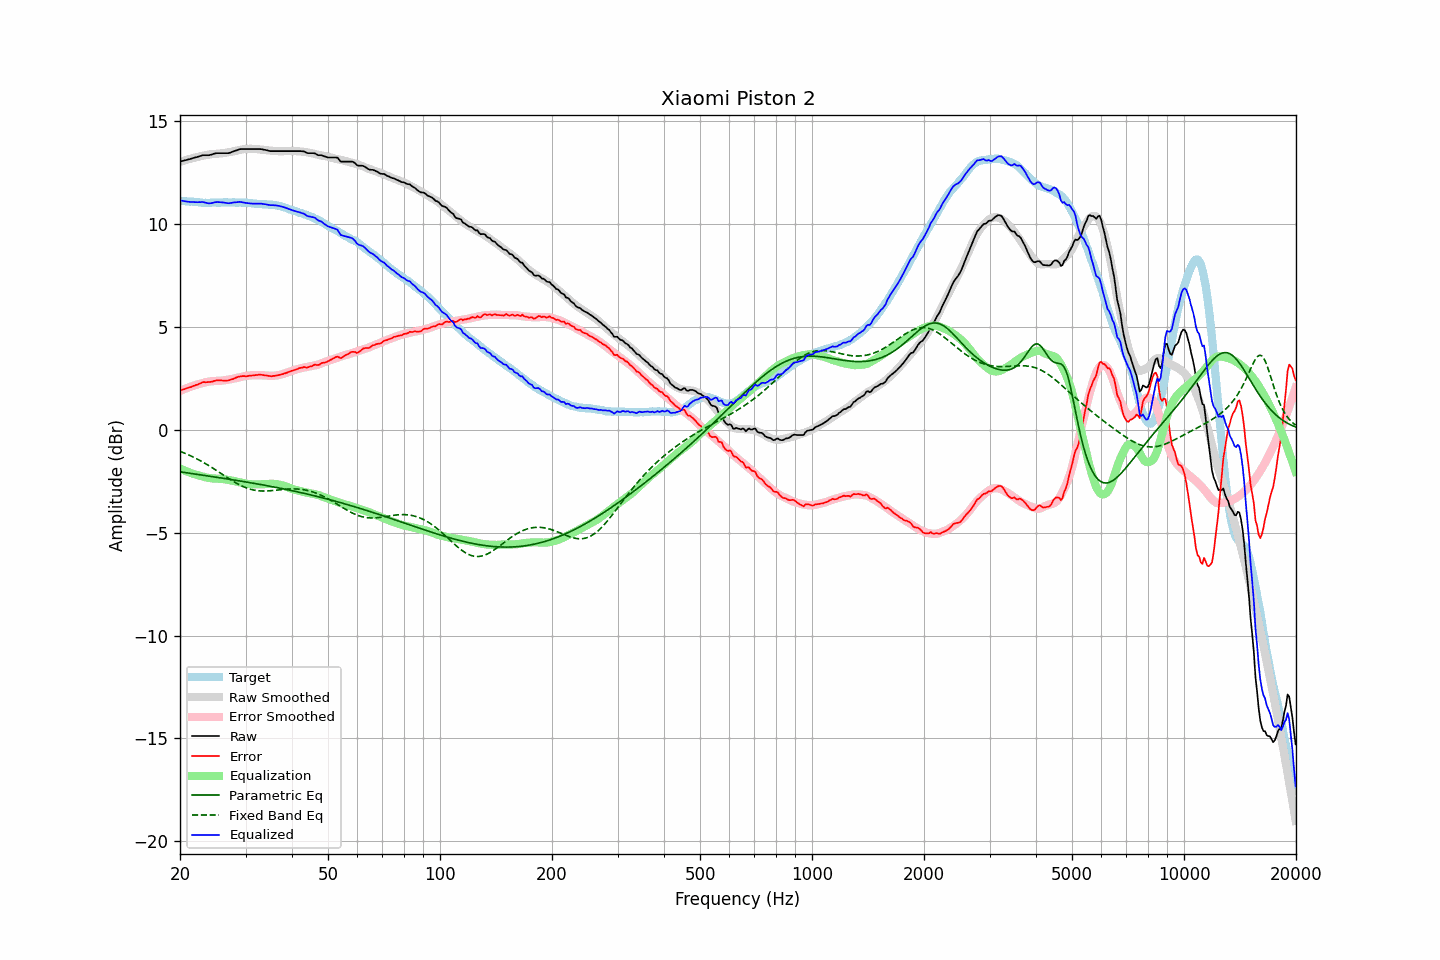

Values plotted in this chart, from the file beside it:
frequency, raw, error, smoothed, error_smoothed, equalization, parametric_eq, fixed_band_eq, equalized_raw, equalized_smoothed, target
20.00, 13.04, 1.90, 13.02, 1.88, -1.88, -2.04, -1.05, 11.15, 11.14, 11.14
20.20, 13.06, 1.93, 13.05, 1.92, -1.92, -2.05, -1.08, 11.14, 11.13, 11.13
20.40, 13.08, 1.96, 13.07, 1.95, -1.95, -2.06, -1.11, 11.12, 11.12, 11.12
20.61, 13.09, 1.98, 13.10, 1.99, -1.99, -2.08, -1.14, 11.11, 11.11, 11.12
20.81, 13.12, 2.02, 13.12, 2.02, -2.02, -2.09, -1.17, 11.10, 11.10, 11.10
21.02, 13.14, 2.04, 13.14, 2.05, -2.05, -2.10, -1.21, 11.09, 11.10, 11.10
21.23, 13.16, 2.07, 13.17, 2.08, -2.08, -2.11, -1.24, 11.08, 11.09, 11.09
21.44, 13.18, 2.08, 13.19, 2.11, -2.11, -2.12, -1.28, 11.07, 11.08, 11.10
21.66, 13.20, 2.12, 13.21, 2.13, -2.13, -2.13, -1.32, 11.07, 11.07, 11.09
21.87, 13.23, 2.15, 13.23, 2.16, -2.16, -2.15, -1.35, 11.07, 11.07, 11.08
22.09, 13.25, 2.18, 13.25, 2.18, -2.18, -2.16, -1.39, 11.06, 11.06, 11.07
22.31, 13.27, 2.20, 13.26, 2.21, -2.21, -2.17, -1.43, 11.06, 11.06, 11.07
22.54, 13.29, 2.24, 13.28, 2.23, -2.23, -2.18, -1.48, 11.07, 11.05, 11.06
22.76, 13.32, 2.27, 13.30, 2.25, -2.25, -2.19, -1.52, 11.07, 11.05, 11.05
22.99, 13.35, 2.31, 13.32, 2.27, -2.27, -2.20, -1.56, 11.07, 11.05, 11.04
23.22, 13.35, 2.32, 13.33, 2.29, -2.29, -2.22, -1.61, 11.05, 11.04, 11.03
23.45, 13.35, 2.31, 13.35, 2.31, -2.31, -2.23, -1.65, 11.03, 11.04, 11.04
23.69, 13.35, 2.32, 13.36, 2.33, -2.33, -2.24, -1.70, 11.02, 11.04, 11.03
23.92, 13.35, 2.32, 13.38, 2.34, -2.34, -2.25, -1.75, 11.00, 11.03, 11.03
24.16, 13.37, 2.33, 13.39, 2.35, -2.35, -2.26, -1.79, 11.01, 11.03, 11.04
24.40, 13.39, 2.34, 13.40, 2.36, -2.36, -2.28, -1.84, 11.02, 11.04, 11.05
24.65, 13.42, 2.37, 13.41, 2.37, -2.37, -2.29, -1.89, 11.05, 11.04, 11.05
24.89, 13.44, 2.39, 13.41, 2.37, -2.37, -2.30, -1.94, 11.06, 11.04, 11.05
25.14, 13.45, 2.41, 13.42, 2.38, -2.38, -2.31, -1.99, 11.07, 11.04, 11.04
25.39, 13.45, 2.41, 13.42, 2.38, -2.38, -2.32, -2.05, 11.07, 11.04, 11.04
25.65, 13.45, 2.41, 13.43, 2.38, -2.38, -2.34, -2.10, 11.06, 11.05, 11.04
25.91, 13.45, 2.40, 13.44, 2.39, -2.39, -2.35, -2.15, 11.06, 11.05, 11.05
26.16, 13.45, 2.39, 13.45, 2.40, -2.40, -2.36, -2.20, 11.05, 11.05, 11.06
26.43, 13.45, 2.39, 13.46, 2.41, -2.41, -2.37, -2.25, 11.04, 11.05, 11.06
26.69, 13.45, 2.39, 13.47, 2.42, -2.42, -2.38, -2.30, 11.02, 11.05, 11.06
26.96, 13.45, 2.40, 13.49, 2.44, -2.44, -2.40, -2.35, 11.01, 11.05, 11.05
27.23, 13.47, 2.42, 13.50, 2.45, -2.45, -2.41, -2.40, 11.01, 11.05, 11.05
27.50, 13.50, 2.45, 13.51, 2.46, -2.46, -2.42, -2.45, 11.03, 11.05, 11.05
27.77, 13.53, 2.47, 13.53, 2.48, -2.48, -2.43, -2.50, 11.04, 11.05, 11.06
28.05, 13.56, 2.50, 13.55, 2.50, -2.50, -2.45, -2.55, 11.06, 11.05, 11.06
28.33, 13.58, 2.54, 13.57, 2.52, -2.52, -2.46, -2.59, 11.06, 11.05, 11.04
28.62, 13.60, 2.57, 13.59, 2.54, -2.54, -2.47, -2.63, 11.07, 11.05, 11.04
28.90, 13.64, 2.59, 13.60, 2.56, -2.56, -2.48, -2.68, 11.08, 11.04, 11.05
29.19, 13.65, 2.60, 13.62, 2.57, -2.57, -2.50, -2.71, 11.07, 11.04, 11.05
29.48, 13.65, 2.61, 13.63, 2.59, -2.59, -2.51, -2.75, 11.05, 11.04, 11.04
29.78, 13.65, 2.61, 13.64, 2.61, -2.61, -2.52, -2.79, 11.04, 11.04, 11.04
30.08, 13.65, 2.60, 13.65, 2.62, -2.62, -2.54, -2.82, 11.03, 11.03, 11.05
30.38, 13.65, 2.61, 13.65, 2.63, -2.63, -2.55, -2.85, 11.02, 11.02, 11.04
30.68, 13.65, 2.63, 13.66, 2.64, -2.64, -2.56, -2.87, 11.01, 11.02, 11.02
30.99, 13.65, 2.63, 13.66, 2.65, -2.65, -2.58, -2.89, 11.00, 11.01, 11.02
31.30, 13.65, 2.64, 13.66, 2.65, -2.65, -2.59, -2.91, 11.00, 11.01, 11.01
31.61, 13.65, 2.65, 13.65, 2.65, -2.65, -2.60, -2.93, 10.99, 11.00, 11.00
31.93, 13.65, 2.66, 13.65, 2.65, -2.65, -2.62, -2.95, 10.99, 10.99, 10.99
32.24, 13.65, 2.66, 13.64, 2.65, -2.65, -2.63, -2.96, 10.99, 10.99, 10.99
32.57, 13.65, 2.68, 13.63, 2.65, -2.65, -2.64, -2.97, 10.99, 10.98, 10.97
32.89, 13.65, 2.68, 13.63, 2.65, -2.65, -2.66, -2.97, 10.99, 10.97, 10.97
33.22, 13.64, 2.67, 13.62, 2.65, -2.65, -2.67, -2.98, 10.99, 10.97, 10.97
33.55, 13.62, 2.66, 13.61, 2.65, -2.65, -2.69, -2.98, 10.97, 10.96, 10.96
33.89, 13.61, 2.64, 13.60, 2.64, -2.64, -2.70, -2.98, 10.97, 10.96, 10.97
34.23, 13.59, 2.64, 13.59, 2.63, -2.63, -2.72, -2.97, 10.95, 10.95, 10.95
34.57, 13.57, 2.62, 13.58, 2.63, -2.63, -2.73, -2.97, 10.93, 10.95, 10.95
34.92, 13.55, 2.61, 13.57, 2.63, -2.63, -2.74, -2.96, 10.92, 10.94, 10.94
35.27, 13.55, 2.60, 13.56, 2.63, -2.63, -2.76, -2.96, 10.92, 10.94, 10.95
35.62, 13.55, 2.62, 13.56, 2.63, -2.63, -2.77, -2.95, 10.92, 10.93, 10.93
35.97, 13.55, 2.62, 13.55, 2.63, -2.63, -2.79, -2.94, 10.91, 10.92, 10.93
... 635 more rows
